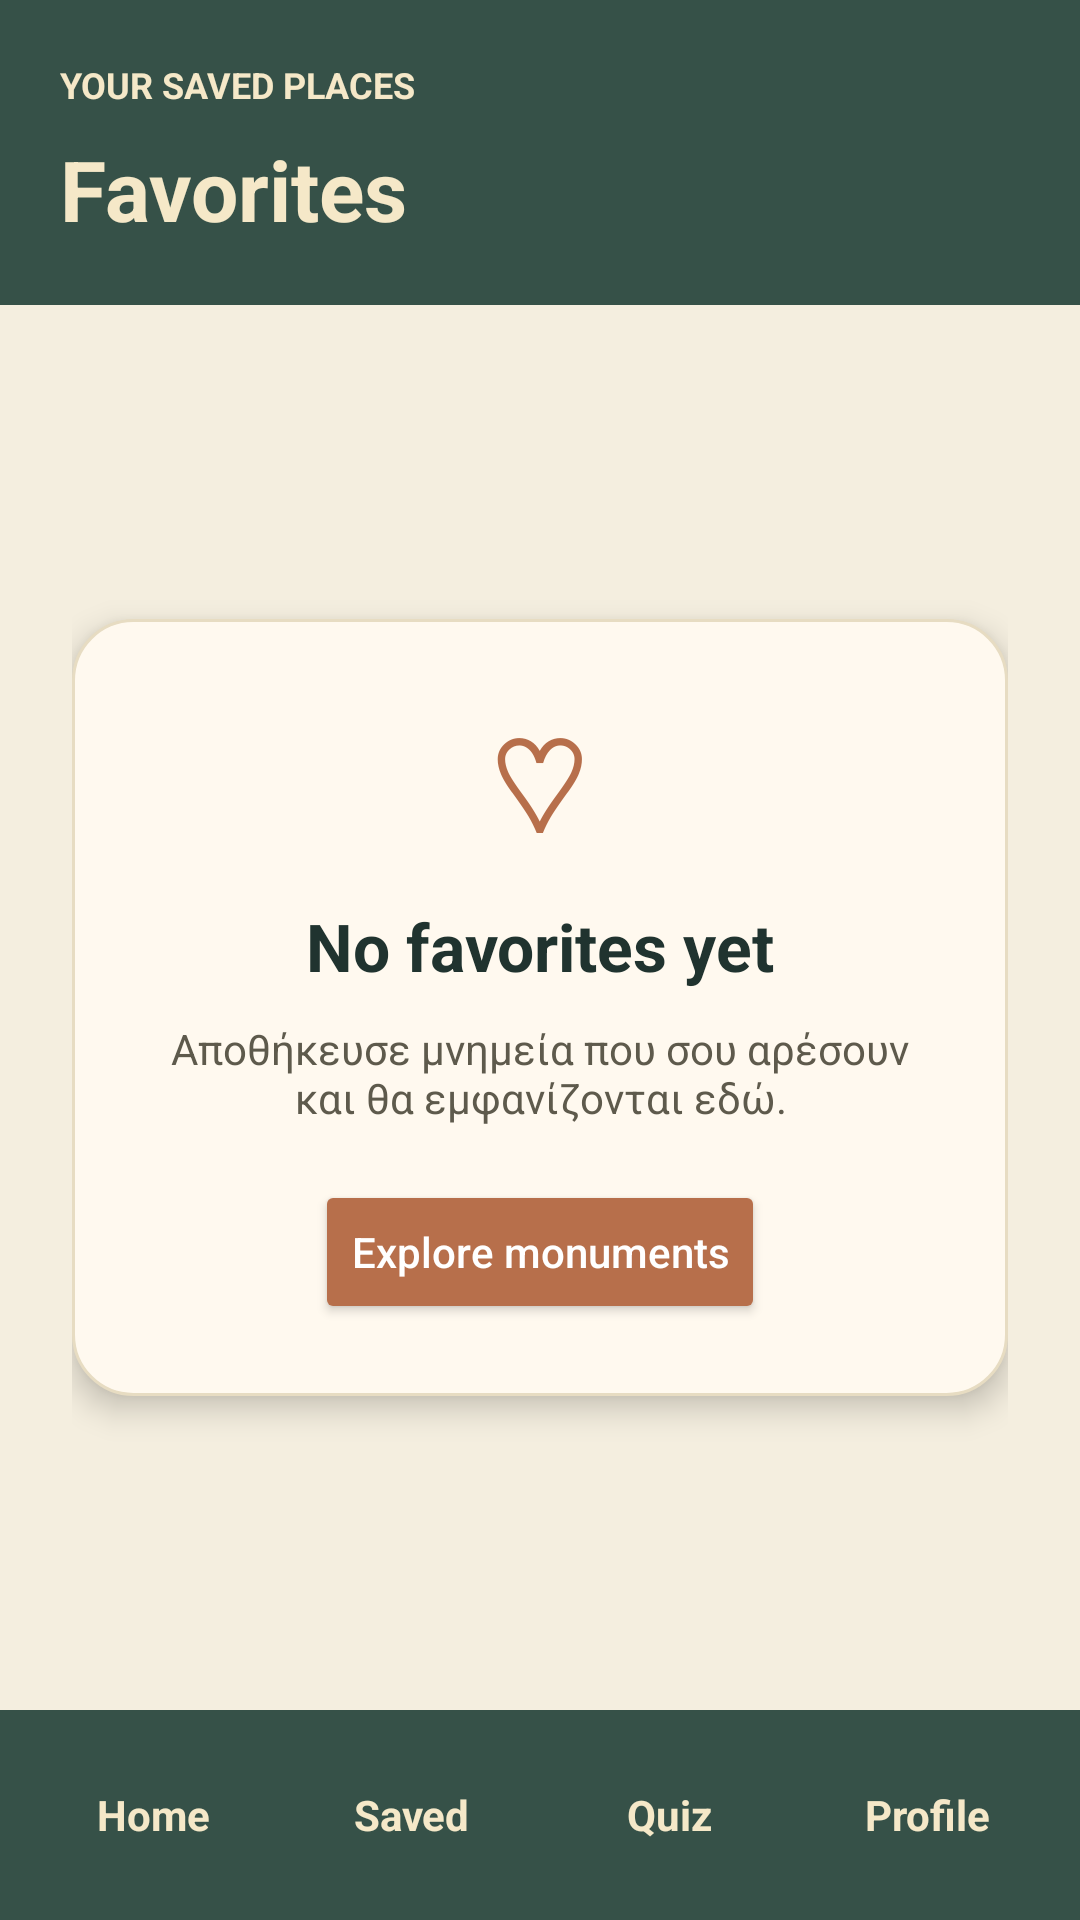

Write the Android layout XML for this screen, with the resource values it uses.
<!-- AndroidManifest.xml: application theme Theme.Firenze3 -->
<!-- res/layout/activity_favorites.xml -->
<?xml version="1.0" encoding="utf-8"?>
<LinearLayout xmlns:android="http://schemas.android.com/apk/res/android"
    android:id="@+id/main"
    android:layout_width="match_parent"
    android:layout_height="match_parent"
    android:orientation="vertical"
    android:background="#F4EEDF">

    <LinearLayout
        android:layout_width="match_parent"
        android:layout_height="wrap_content"
        android:background="#365148"
        android:orientation="vertical"
        android:padding="20dp">

        <TextView
            android:layout_width="wrap_content"
            android:layout_height="wrap_content"
            android:text="YOUR SAVED PLACES"
            android:textColor="#F5E8C8"
            android:textSize="12sp"
            android:textStyle="bold" />

        <TextView
            android:layout_width="wrap_content"
            android:layout_height="wrap_content"
            android:layout_marginTop="8dp"
            android:text="Favorites"
            android:textColor="#F5E8C8"
            android:textSize="28sp"
            android:textStyle="bold" />
    </LinearLayout>

    
    <LinearLayout
        android:id="@+id/layoutEmptyState"
        android:layout_width="match_parent"
        android:layout_height="0dp"
        android:layout_weight="1"
        android:gravity="center"
        android:orientation="vertical"
        android:padding="24dp">

        <LinearLayout
            android:layout_width="match_parent"
            android:layout_height="wrap_content"
            android:background="@drawable/bg_card_white"
            android:elevation="6dp"
            android:gravity="center_horizontal"
            android:orientation="vertical"
            android:padding="24dp">

            <TextView
                android:layout_width="wrap_content"
                android:layout_height="wrap_content"
                android:text="♡"
                android:textColor="#B76F4B"
                android:textSize="44sp" />

            <TextView
                android:layout_width="wrap_content"
                android:layout_height="wrap_content"
                android:layout_marginTop="10dp"
                android:text="No favorites yet"
                android:textColor="#20332F"
                android:textSize="22sp"
                android:textStyle="bold" />

            <TextView
                android:layout_width="match_parent"
                android:layout_height="wrap_content"
                android:layout_marginTop="10dp"
                android:gravity="center"
                android:text="Αποθήκευσε μνημεία που σου αρέσουν και θα εμφανίζονται εδώ."
                android:textColor="#5E5A4C"
                android:textSize="14sp" />

            <Button
                android:id="@+id/btnExploreFromFavorites"
                android:layout_width="wrap_content"
                android:layout_height="wrap_content"
                android:layout_marginTop="18dp"
                android:backgroundTint="#B76F4B"
                android:text="Explore monuments"
                android:textAllCaps="false"
                android:textColor="#FFFFFF" />
        </LinearLayout>
    </LinearLayout>

    
    <androidx.recyclerview.widget.RecyclerView
        android:id="@+id/recyclerFavorites"
        android:layout_width="match_parent"
        android:layout_height="0dp"
        android:layout_weight="1"
        android:paddingStart="16dp"
        android:paddingTop="12dp"
        android:paddingEnd="16dp"
        android:paddingBottom="8dp"
        android:clipToPadding="false"
        android:visibility="gone" />

    <include layout="@layout/bottom_nav" />

</LinearLayout>
<!-- res/layout/bottom_nav.xml (included above) -->
<?xml version="1.0" encoding="utf-8"?>
<LinearLayout xmlns:android="http://schemas.android.com/apk/res/android"
    android:id="@+id/bottomNav"
    android:layout_width="match_parent"
    android:layout_height="70dp"
    android:background="#365148"
    android:gravity="center"
    android:orientation="horizontal"
    android:paddingHorizontal="8dp">

    <TextView
        android:id="@+id/navHome"
        android:layout_width="0dp"
        android:layout_height="wrap_content"
        android:layout_weight="1"
        android:gravity="center"
        android:text="Home"
        android:textColor="#F5E8C8"
        android:textStyle="bold" />

    <TextView
        android:id="@+id/navFav"
        android:layout_width="0dp"
        android:layout_height="wrap_content"
        android:layout_weight="1"
        android:gravity="center"
        android:text="Saved"
        android:textColor="#F5E8C8"
        android:textStyle="bold" />

    <TextView
        android:id="@+id/navQuiz"
        android:layout_width="0dp"
        android:layout_height="wrap_content"
        android:layout_weight="1"
        android:gravity="center"
        android:text="Quiz"
        android:textColor="#F5E8C8"
        android:textStyle="bold" />

    <TextView
        android:id="@+id/navProfile"
        android:layout_width="0dp"
        android:layout_height="wrap_content"
        android:layout_weight="1"
        android:gravity="center"
        android:text="Profile"
        android:textColor="#F5E8C8"
        android:textStyle="bold" />

</LinearLayout>
<!-- resources referenced by this layout -->
<resources>
  <!-- drawable bg_card_white (drawable) -->
  <?xml version="1.0" encoding="utf-8"?>
  <shape xmlns:android="http://schemas.android.com/apk/res/android">
      <solid android:color="#FFF9EF" />
      <corners android:radius="20dp" />
      <stroke
          android:width="1dp"
          android:color="#E7DCC2" />
  </shape>
  <style name="Theme.Firenze3" parent="Base.Theme.Firenze3" />
  <style name="Base.Theme.Firenze3" parent="Theme.Material3.DayNight.NoActionBar">
          
          
      </style>
</resources>
